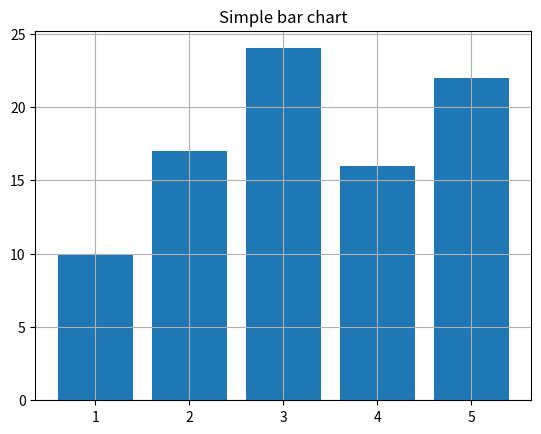
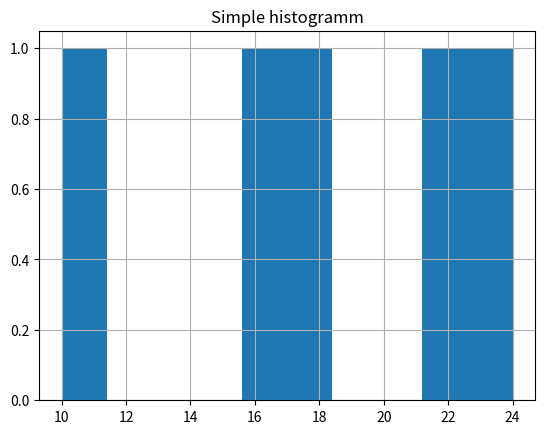
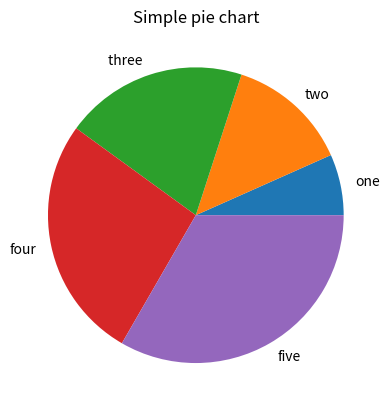

Write Python code to recreate these figures, in order.
import matplotlib.pyplot as plt
import numpy as np


s = ['one','two','three ','four' ,'five']
x = [1, 2, 3, 4, 5]
z1 = [10, 17, 24, 16, 22]
z2 = [12, 14, 21, 13, 17]
z = np.random.random(100)

# bar()
fig = plt.figure()
plt.bar(x, z1)
plt.title('Simple bar chart')
plt.grid(True)   

# hist()
fig = plt.figure()
plt.hist(z1)
plt.title('Simple histogramm')
plt.grid(True)

# pie()
fig = plt.figure()
plt.pie(x, labels=s)
plt.title('Simple pie chart')

plt.show()
